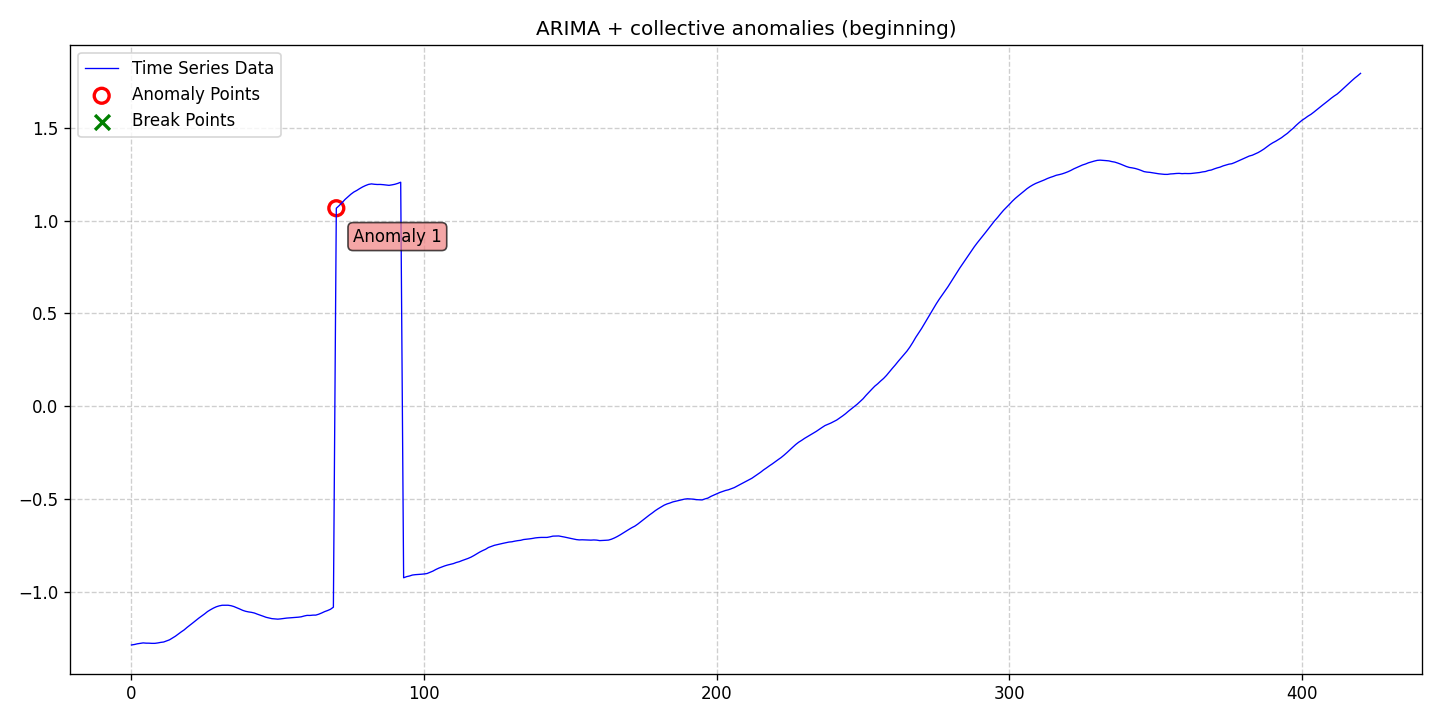

The data file committed next to this chart (first rows):
date, data, stationary, det_lin_up, det_lin_down, det_quad, det_cubic, det_exp, det_damped, stoc_trend, volatility, single_seas, multiple_seas, point_anom_single, point_anom_multi, collect_anom, context_anom, mean_shift, var_shift, trend_shift, point_anom_count, point_anom_location, point_anom_point, collect_anom_count
2020-01-01, -1.287, 0, 0, 0, 0, 0, 0, 0, 1, 0, 0, 0, 0, 0, 1, 0, 0, 0, 0, 0, none, , 1
2020-01-02, -1.284, 0, 0, 0, 0, 0, 0, 0, 1, 0, 0, 0, 0, 0, 1, 0, 0, 0, 0, 0, none, , 1
2020-01-03, -1.281, 0, 0, 0, 0, 0, 0, 0, 1, 0, 0, 0, 0, 0, 1, 0, 0, 0, 0, 0, none, , 1
2020-01-04, -1.278, 0, 0, 0, 0, 0, 0, 0, 1, 0, 0, 0, 0, 0, 1, 0, 0, 0, 0, 0, none, , 1
2020-01-05, -1.276, 0, 0, 0, 0, 0, 0, 0, 1, 0, 0, 0, 0, 0, 1, 0, 0, 0, 0, 0, none, , 1
2020-01-06, -1.277, 0, 0, 0, 0, 0, 0, 0, 1, 0, 0, 0, 0, 0, 1, 0, 0, 0, 0, 0, none, , 1
2020-01-07, -1.277, 0, 0, 0, 0, 0, 0, 0, 1, 0, 0, 0, 0, 0, 1, 0, 0, 0, 0, 0, none, , 1
2020-01-08, -1.278, 0, 0, 0, 0, 0, 0, 0, 1, 0, 0, 0, 0, 0, 1, 0, 0, 0, 0, 0, none, , 1
2020-01-09, -1.278, 0, 0, 0, 0, 0, 0, 0, 1, 0, 0, 0, 0, 0, 1, 0, 0, 0, 0, 0, none, , 1
2020-01-10, -1.276, 0, 0, 0, 0, 0, 0, 0, 1, 0, 0, 0, 0, 0, 1, 0, 0, 0, 0, 0, none, , 1
2020-01-11, -1.273, 0, 0, 0, 0, 0, 0, 0, 1, 0, 0, 0, 0, 0, 1, 0, 0, 0, 0, 0, none, , 1
2020-01-12, -1.271, 0, 0, 0, 0, 0, 0, 0, 1, 0, 0, 0, 0, 0, 1, 0, 0, 0, 0, 0, none, , 1
2020-01-13, -1.265, 0, 0, 0, 0, 0, 0, 0, 1, 0, 0, 0, 0, 0, 1, 0, 0, 0, 0, 0, none, , 1
2020-01-14, -1.259, 0, 0, 0, 0, 0, 0, 0, 1, 0, 0, 0, 0, 0, 1, 0, 0, 0, 0, 0, none, , 1
2020-01-15, -1.249, 0, 0, 0, 0, 0, 0, 0, 1, 0, 0, 0, 0, 0, 1, 0, 0, 0, 0, 0, none, , 1
2020-01-16, -1.24, 0, 0, 0, 0, 0, 0, 0, 1, 0, 0, 0, 0, 0, 1, 0, 0, 0, 0, 0, none, , 1
2020-01-17, -1.228, 0, 0, 0, 0, 0, 0, 0, 1, 0, 0, 0, 0, 0, 1, 0, 0, 0, 0, 0, none, , 1
2020-01-18, -1.216, 0, 0, 0, 0, 0, 0, 0, 1, 0, 0, 0, 0, 0, 1, 0, 0, 0, 0, 0, none, , 1
2020-01-19, -1.206, 0, 0, 0, 0, 0, 0, 0, 1, 0, 0, 0, 0, 0, 1, 0, 0, 0, 0, 0, none, , 1
2020-01-20, -1.192, 0, 0, 0, 0, 0, 0, 0, 1, 0, 0, 0, 0, 0, 1, 0, 0, 0, 0, 0, none, , 1
2020-01-21, -1.18, 0, 0, 0, 0, 0, 0, 0, 1, 0, 0, 0, 0, 0, 1, 0, 0, 0, 0, 0, none, , 1
2020-01-22, -1.167, 0, 0, 0, 0, 0, 0, 0, 1, 0, 0, 0, 0, 0, 1, 0, 0, 0, 0, 0, none, , 1
2020-01-23, -1.154, 0, 0, 0, 0, 0, 0, 0, 1, 0, 0, 0, 0, 0, 1, 0, 0, 0, 0, 0, none, , 1
2020-01-24, -1.142, 0, 0, 0, 0, 0, 0, 0, 1, 0, 0, 0, 0, 0, 1, 0, 0, 0, 0, 0, none, , 1
2020-01-25, -1.131, 0, 0, 0, 0, 0, 0, 0, 1, 0, 0, 0, 0, 0, 1, 0, 0, 0, 0, 0, none, , 1
2020-01-26, -1.119, 0, 0, 0, 0, 0, 0, 0, 1, 0, 0, 0, 0, 0, 1, 0, 0, 0, 0, 0, none, , 1
2020-01-27, -1.107, 0, 0, 0, 0, 0, 0, 0, 1, 0, 0, 0, 0, 0, 1, 0, 0, 0, 0, 0, none, , 1
2020-01-28, -1.097, 0, 0, 0, 0, 0, 0, 0, 1, 0, 0, 0, 0, 0, 1, 0, 0, 0, 0, 0, none, , 1
2020-01-29, -1.088, 0, 0, 0, 0, 0, 0, 0, 1, 0, 0, 0, 0, 0, 1, 0, 0, 0, 0, 0, none, , 1
2020-01-30, -1.081, 0, 0, 0, 0, 0, 0, 0, 1, 0, 0, 0, 0, 0, 1, 0, 0, 0, 0, 0, none, , 1
2020-01-31, -1.076, 0, 0, 0, 0, 0, 0, 0, 1, 0, 0, 0, 0, 0, 1, 0, 0, 0, 0, 0, none, , 1
2020-02-01, -1.073, 0, 0, 0, 0, 0, 0, 0, 1, 0, 0, 0, 0, 0, 1, 0, 0, 0, 0, 0, none, , 1
2020-02-02, -1.073, 0, 0, 0, 0, 0, 0, 0, 1, 0, 0, 0, 0, 0, 1, 0, 0, 0, 0, 0, none, , 1
2020-02-03, -1.073, 0, 0, 0, 0, 0, 0, 0, 1, 0, 0, 0, 0, 0, 1, 0, 0, 0, 0, 0, none, , 1
2020-02-04, -1.075, 0, 0, 0, 0, 0, 0, 0, 1, 0, 0, 0, 0, 0, 1, 0, 0, 0, 0, 0, none, , 1
2020-02-05, -1.08, 0, 0, 0, 0, 0, 0, 0, 1, 0, 0, 0, 0, 0, 1, 0, 0, 0, 0, 0, none, , 1
2020-02-06, -1.086, 0, 0, 0, 0, 0, 0, 0, 1, 0, 0, 0, 0, 0, 1, 0, 0, 0, 0, 0, none, , 1
2020-02-07, -1.093, 0, 0, 0, 0, 0, 0, 0, 1, 0, 0, 0, 0, 0, 1, 0, 0, 0, 0, 0, none, , 1
2020-02-08, -1.1, 0, 0, 0, 0, 0, 0, 0, 1, 0, 0, 0, 0, 0, 1, 0, 0, 0, 0, 0, none, , 1
2020-02-09, -1.105, 0, 0, 0, 0, 0, 0, 0, 1, 0, 0, 0, 0, 0, 1, 0, 0, 0, 0, 0, none, , 1
2020-02-10, -1.109, 0, 0, 0, 0, 0, 0, 0, 1, 0, 0, 0, 0, 0, 1, 0, 0, 0, 0, 0, none, , 1
2020-02-11, -1.111, 0, 0, 0, 0, 0, 0, 0, 1, 0, 0, 0, 0, 0, 1, 0, 0, 0, 0, 0, none, , 1
2020-02-12, -1.115, 0, 0, 0, 0, 0, 0, 0, 1, 0, 0, 0, 0, 0, 1, 0, 0, 0, 0, 0, none, , 1
2020-02-13, -1.121, 0, 0, 0, 0, 0, 0, 0, 1, 0, 0, 0, 0, 0, 1, 0, 0, 0, 0, 0, none, , 1
2020-02-14, -1.126, 0, 0, 0, 0, 0, 0, 0, 1, 0, 0, 0, 0, 0, 1, 0, 0, 0, 0, 0, none, , 1
2020-02-15, -1.132, 0, 0, 0, 0, 0, 0, 0, 1, 0, 0, 0, 0, 0, 1, 0, 0, 0, 0, 0, none, , 1
2020-02-16, -1.138, 0, 0, 0, 0, 0, 0, 0, 1, 0, 0, 0, 0, 0, 1, 0, 0, 0, 0, 0, none, , 1
2020-02-17, -1.141, 0, 0, 0, 0, 0, 0, 0, 1, 0, 0, 0, 0, 0, 1, 0, 0, 0, 0, 0, none, , 1
2020-02-18, -1.145, 0, 0, 0, 0, 0, 0, 0, 1, 0, 0, 0, 0, 0, 1, 0, 0, 0, 0, 0, none, , 1
2020-02-19, -1.147, 0, 0, 0, 0, 0, 0, 0, 1, 0, 0, 0, 0, 0, 1, 0, 0, 0, 0, 0, none, , 1
2020-02-20, -1.148, 0, 0, 0, 0, 0, 0, 0, 1, 0, 0, 0, 0, 0, 1, 0, 0, 0, 0, 0, none, , 1
2020-02-21, -1.146, 0, 0, 0, 0, 0, 0, 0, 1, 0, 0, 0, 0, 0, 1, 0, 0, 0, 0, 0, none, , 1
2020-02-22, -1.144, 0, 0, 0, 0, 0, 0, 0, 1, 0, 0, 0, 0, 0, 1, 0, 0, 0, 0, 0, none, , 1
2020-02-23, -1.142, 0, 0, 0, 0, 0, 0, 0, 1, 0, 0, 0, 0, 0, 1, 0, 0, 0, 0, 0, none, , 1
2020-02-24, -1.141, 0, 0, 0, 0, 0, 0, 0, 1, 0, 0, 0, 0, 0, 1, 0, 0, 0, 0, 0, none, , 1
2020-02-25, -1.14, 0, 0, 0, 0, 0, 0, 0, 1, 0, 0, 0, 0, 0, 1, 0, 0, 0, 0, 0, none, , 1
2020-02-26, -1.139, 0, 0, 0, 0, 0, 0, 0, 1, 0, 0, 0, 0, 0, 1, 0, 0, 0, 0, 0, none, , 1
2020-02-27, -1.137, 0, 0, 0, 0, 0, 0, 0, 1, 0, 0, 0, 0, 0, 1, 0, 0, 0, 0, 0, none, , 1
2020-02-28, -1.135, 0, 0, 0, 0, 0, 0, 0, 1, 0, 0, 0, 0, 0, 1, 0, 0, 0, 0, 0, none, , 1
2020-02-29, -1.131, 0, 0, 0, 0, 0, 0, 0, 1, 0, 0, 0, 0, 0, 1, 0, 0, 0, 0, 0, none, , 1
... 361 more rows
